Run: headless pygame with SDL's dummy video driver; simulated clock (each Clock.tick advances the game by its frame time, no real sleeping); random seed 0; keys injected as events and as key.get_pressed() state; no mouse input.
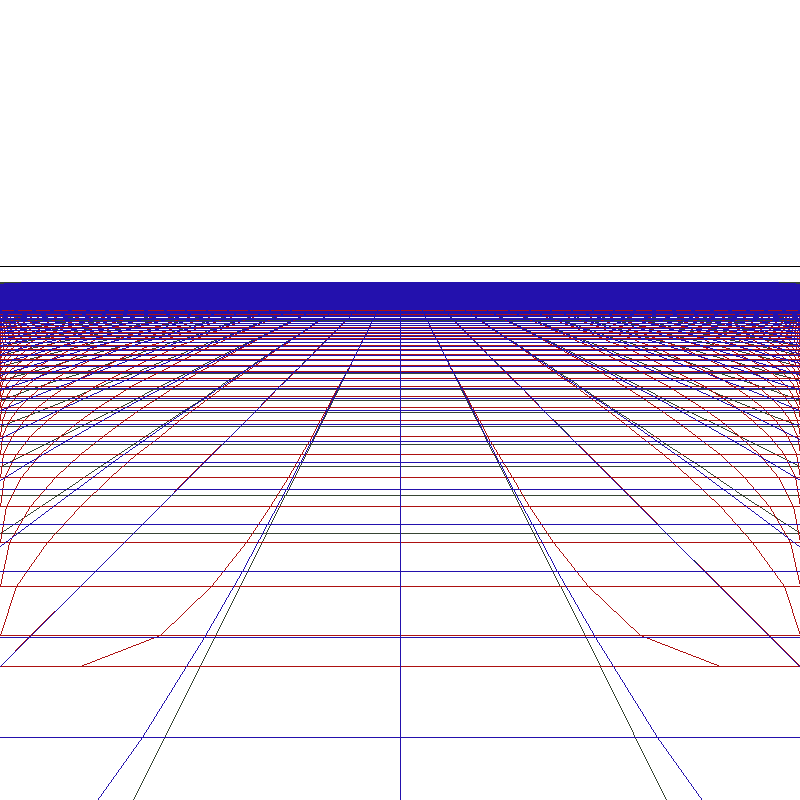
Frame 1 of 4 · flips 1–60 · no input
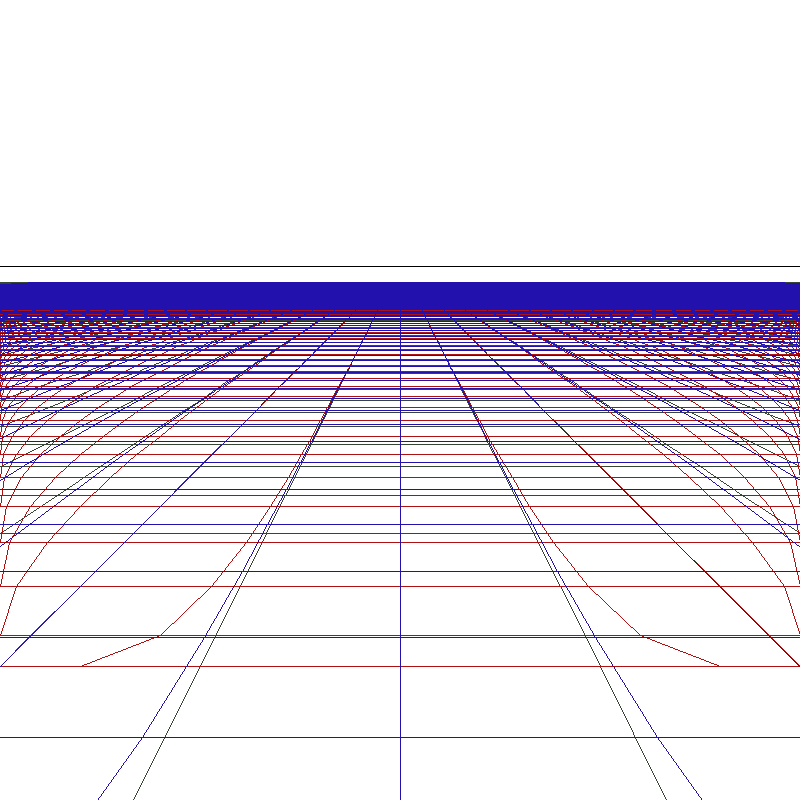
Frame 2 of 4 · flips 61–180 · tapped SPACE, RETURN · held RIGHT (→), D
Frame 3 of 4 · flips 181–300 · held DOWN (↓), S · screen unchanged from frame 2, image omitted
Frame 4 of 4 · flips 301–420 · held LEFT (←), A, UP (↑), W · screen same as frame 1, image omitted

The pygame program that drew these frames:

# This is a sample Python script.
import math
import sys
import pygame

# global variable

# there are colors
BLACK = (0, 0, 0)
WHITE = (255, 255, 255)
BLUE = (0, 0, 255)
GREEN = (0, 255, 0)
YELLOW = (239, 228, 176)
RED = (255, 0, 0)

FPS = 60  # FPS

color_axes = '#000000'
color_line = '#374534'
color_sin = '#ad1111'
color_arcsin = '#2311ad'

canvas_height = 800
canvas_width = 800
x0 = canvas_width / 2
y0 = canvas_width * 1 / 3

screen = pygame.display.set_mode((canvas_width, canvas_height))

clock = pygame.time.Clock()


class GeometryObject:
    def __init__(self, fild_or_cylinder, row, step, height, diameter, line_notLine_notLine2):
        self.fild_or_cylinder = fild_or_cylinder
        self.row = row
        self.step = step
        self.height = height
        self.diameter = diameter
        self.line_notLine_notLine2 = line_notLine_notLine2
        self.coordinate_x = [[0] * (self.row + 1) for i in range(2 * (self.row + 1))]
        self.coordinate_y = [[0] * (self.row + 1) for i in range(2 * (self.row + 1))]
        self.coordinate_z = [[0] * (self.row + 1) for i in range(2 * (self.row + 1))]

        # make coordinate
        if self.fild_or_cylinder == "fild":
            self.make_field()
        else:
            self.make_cylinder()

        # make 2d projection and draw it
        if self.line_notLine_notLine2 == "line":
            self.make_2d_line()
        elif self.line_notLine_notLine2 == "notLine":
            self.make_2d_notLine()
        else:
            self.make_2d_notLine2()

        # move the object

    def move_the_object(self, dx, dy):
        self.move_it(dx, dy)
        if self.line_notLine_notLine2 == "line":
            self.make_2d_line()
        elif self.line_notLine_notLine2 == "notLine":
            self.make_2d_notLine()
        else:
            self.make_2d_notLine2()

    def move_it(self, dx, dy):
        for k in range(0, 2 * (self.row + 1)):
            for i in range(0, (self.row + 1)):
                self.coordinate_x[k][i] += dx
                self.coordinate_z[k][i] += dy

    def make_2d_line(self):
        color = color_line
        x2d = []
        y2d = []
        for k in range(0, 2 * (self.row + 1)):
            for i in range(0, (self.row + 1)):
                if self.coordinate_z[k][i] <= 0:
                    z = 0.01
                else:
                    z = self.coordinate_z[k][i]
                x = self.coordinate_x[k][i] * self.diameter / z
                y = self.coordinate_y[k][i] * self.diameter / z
                x2d.append(x)
                y2d.append(y)

            self.draw_a_line_from_array(x2d, y2d, color)
            x2d = []
            y2d = []

    def make_2d_notLine(self):
        color = color_sin
        x2d = []
        y2d = []
        for k in range(0, 2 * (self.row + 1)):
            for i in range(0, (self.row + 1)):
                if self.coordinate_z[k][i] <= 0:
                    z = 0.01
                else:
                    z = self.coordinate_z[k][i]
                x = self.coordinate_x[k][i]
                x1 = self.diameter * x * z / (z ** 2 + x ** 2)
                y = self.coordinate_y[k][i]
                y1 = self.diameter * y * z / (z ** 2 + y ** 2)
                if abs(y / z) <= 1 and abs(x / z) <= 1:
                    x2d.append(x1)
                    y2d.append(y1)

            if len(x2d) >= 2:
                self.draw_a_line_from_array(x2d, y2d, color)
            x2d = []
            y2d = []

    def make_2d_notLine2(self):
        color = color_arcsin
        x2d = []
        y2d = []
        for k in range(0, 2 * (self.row + 1)):
            for i in range(0, (self.row + 1)):
                if self.coordinate_z[k][i] <= 0:
                    z = 0.01
                else:
                    z = self.coordinate_z[k][i]
                x = self.coordinate_x[k][i]
                x1 = self.diameter * math.asin(x / (z ** 2 + x ** 2)**0.5)
                y = self.coordinate_y[k][i]
                y1 = self.diameter * math.asin(y / (z ** 2 + y ** 2)**0.5)
                #if abs(y / z) <= 1 and abs(x / z) <= 1:
                x2d.append(x1)
                y2d.append(y1)

            if len(x2d) >= 2:
                self.draw_a_line_from_array(x2d, y2d, color)
            x2d = []
            y2d = []

    def make_field(self):
        k = 0
        # make vertical lines (direction z)
        for i in range(int(-self.row / 2), int(self.row / 2) + 1):
            for j in range(0, self.row + 1):
                x = i * self.step
                y = self.height
                z = j * self.step
                self.coordinate_x[k][j] = x
                self.coordinate_y[k][j] = y
                self.coordinate_z[k][j] = z
            k += 1

        # make horizontal lines (direction x)
        for j in range(0, self.row + 1):
            t = 0
            for i in range(int(-self.row / 2), int(self.row / 2) + 1):
                x = i * self.step
                y = self.height
                z = j * self.step
                self.coordinate_x[k][t] = x
                self.coordinate_y[k][t] = y
                self.coordinate_z[k][t] = z
                t += 1
            k += 1

    @staticmethod
    def draw_a_line_from_array(array_x, array_y, color):
        global x0, y0
        x1 = array_x[0]
        y1 = array_y[0]
        for index in range(1, len(array_x)):
            x2 = array_x[index]
            y2 = array_y[index]
            pygame.draw.line(screen, color,
                             (x1 + x0, y1 + y0),
                             (x2 + x0, y2 + y0),
                             )
            x1 = x2
            y1 = y2

    def make_cylinder(self):
        pass


def draw_axes():
    pygame.draw.line(screen, color_axes,
                     (0, y0),
                     (canvas_width, y0), )


def main_loop_start():
    step = 1
    while True:  # the main cycle
        for event in pygame.event.get():
            if event.type == pygame.QUIT:
                pygame.quit()
                sys.exit(0)

            if event.type == pygame.KEYDOWN:
                if event.key == pygame.K_DOWN:
                    screen.fill(WHITE)
                    fild_line.move_the_object(0, step)
                    fild_not_line.move_the_object(0, step)
                    fild_not_line2.move_the_object(0, step)
                    draw_axes()
                elif event.key == pygame.K_UP:
                    screen.fill(WHITE)
                    fild_line.move_the_object(0, -step)
                    fild_not_line.move_the_object(0, -step)
                    fild_not_line2.move_the_object(0, -step)
                    draw_axes()
                elif event.key == pygame.K_LEFT:
                    screen.fill(WHITE)
                    fild_line.move_the_object(-step, 0)
                    fild_not_line.move_the_object(-step, 0)
                    fild_not_line2.move_the_object(-step, 0)
                    draw_axes()
                elif event.key == pygame.K_RIGHT:
                    screen.fill(WHITE)
                    fild_line.move_the_object(step, 0)
                    fild_not_line.move_the_object(step, 0)
                    fild_not_line2.move_the_object(step, 0)
                    draw_axes()

        pygame.display.flip()  # draw all the things
        clock.tick(FPS)  # neu iteration


if __name__ == '__main__':
    diameter = canvas_width
    height = 2
    n = 100
    step = 1
    pygame.display.set_caption("Perspective")
    screen.fill(WHITE)

    fild_line = GeometryObject(
        "fild", n, step, height, diameter, "line")
    # (fild_or_cylinder, row, step, height, radius, line_notLine_notLine2)
    fild_not_line = GeometryObject(
        "fild", n, step, height, diameter, "notLine")
    # (fild_or_cylinder, row, step, height, radius, line_notLine_notLine2)
    fild_not_line2 = GeometryObject(
        "fild", n, step, height, diameter, "notLine2")
    # (fild_or_cylinder, row, step, height, radius, line_notLine_notLine2)
    draw_axes()
    main_loop_start()
